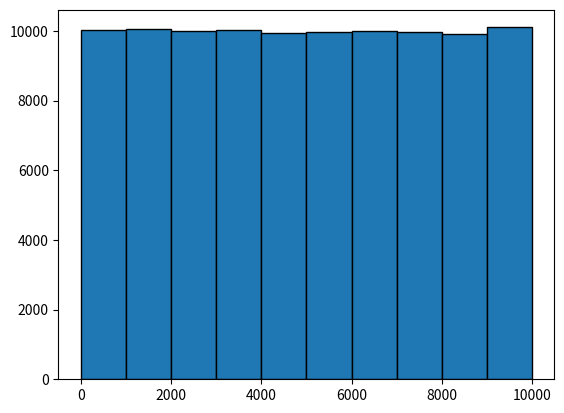

Python code for this plot:
'''
Problem:

Given a stream of elements too large to store in memory, pick a random element from the stream with uniform probability.
'''

# Library imports
from random import random, randint
import matplotlib.pyplot as plt 
# note to use matplotlib, you need to have it installed (run cmd as admin and run 'pip install matplotlib')

# Generator function to simulate a stream of elements too large to store in memory
def generator():
    while True:
        rand_float = random()
        yield int(10000 * rand_float)

# FUNCTION TO PERFORM THE OPERATION
def random_selector():
    # using the generator function (created globally)
    global gen

    # an array to store 10 elements
    arr = [0 for i in range(10)]
    
    # generating 10 elements (equivalent to getting 10 elements from the stream of elements)
    for i in range(10):
        arr[i] = next(gen)
    
    # selecting a random element from the array of 10 elements
    pos = randint(0, 9)
    return arr[pos]

# DRIVER CODE
# creating the generator
gen = generator()

# list of values to plot and check if the distribution is uniform
check = []

# populating the list
for i in range(100000):
    check.append(random_selector())

# plotting the histogram of frequencies of the elements
plt.hist(check, edgecolor="black")
plt.show()